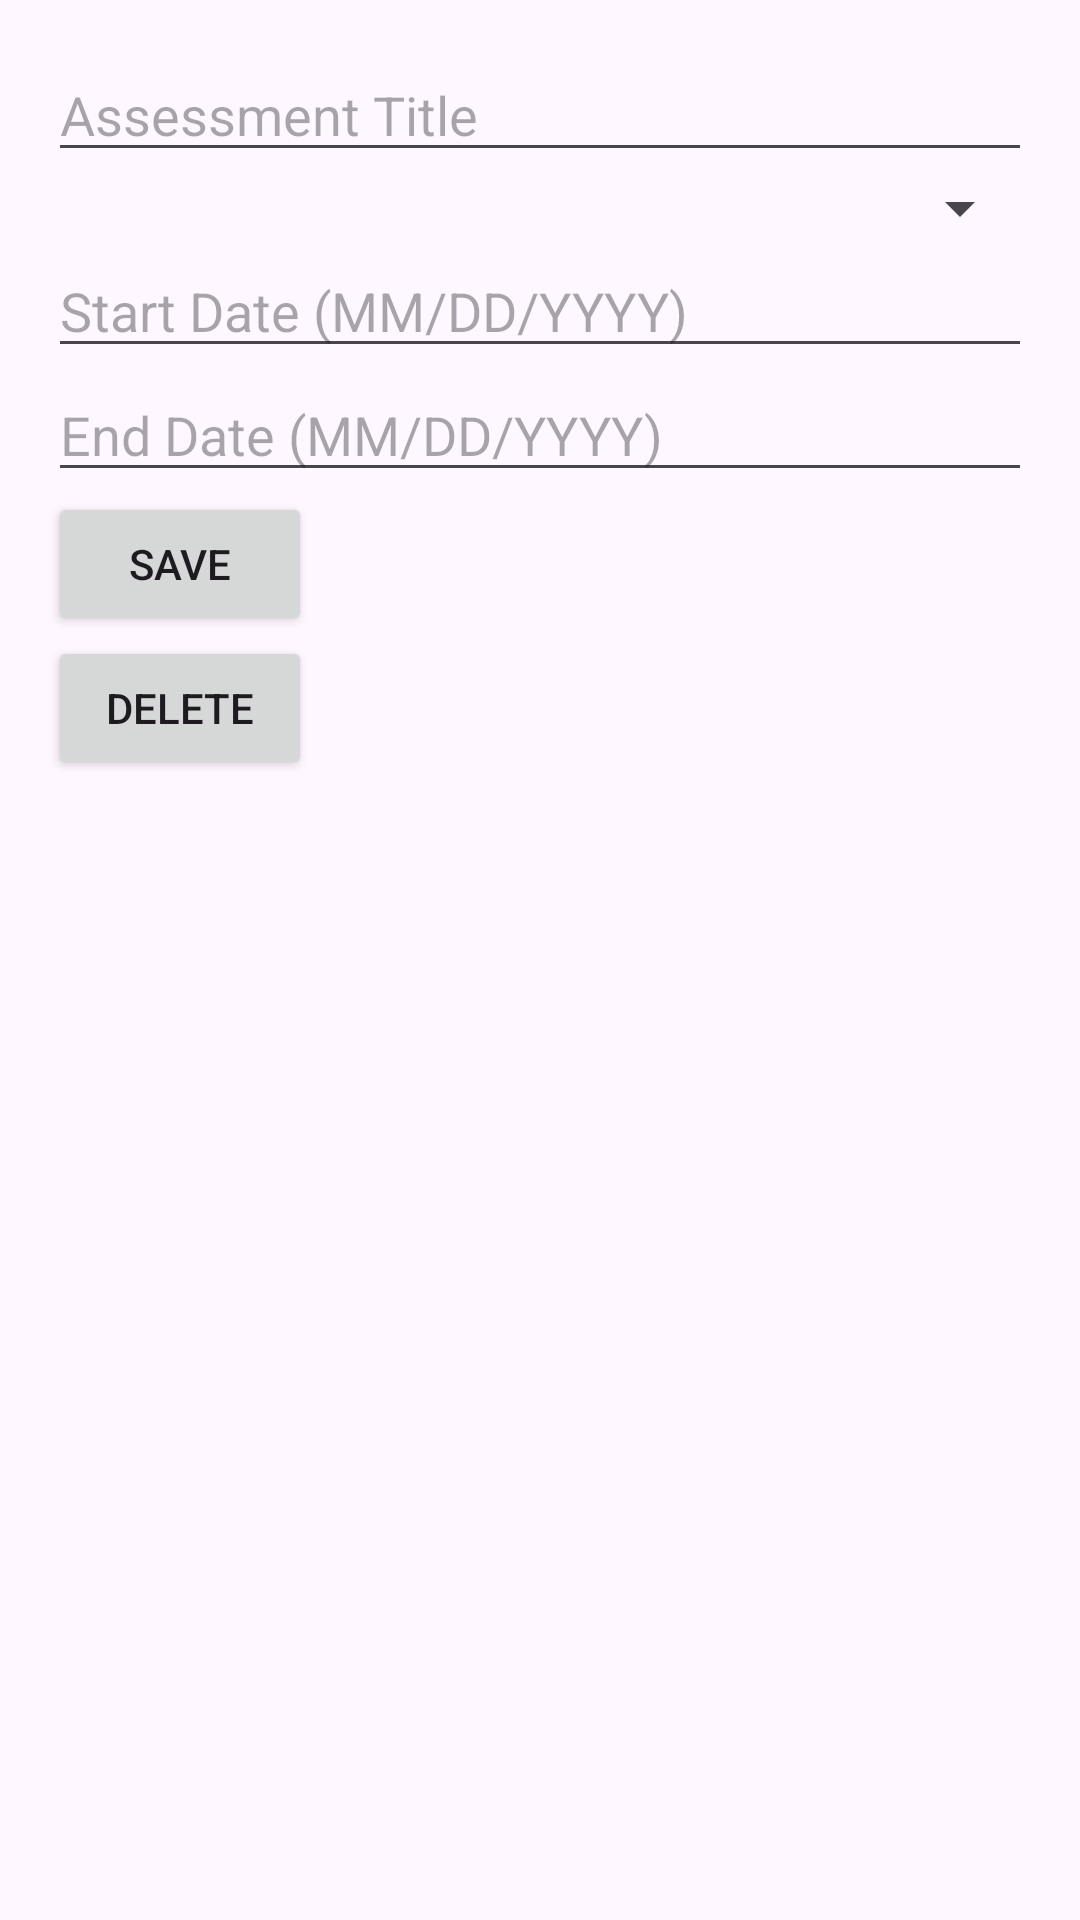

Write the Android layout XML for this screen, with the resource values it uses.
<!-- AndroidManifest.xml: application theme Theme.MyCourseSchedule -->
<!-- res/layout/activity_assessment_detail.xml -->
<?xml version="1.0" encoding="utf-8"?>
<ScrollView xmlns:android="http://schemas.android.com/apk/res/android"
    android:layout_width="match_parent"
    android:layout_height="match_parent"
    android:padding="16dp">

    <LinearLayout
        android:layout_width="match_parent"
        android:layout_height="wrap_content"
        android:orientation="vertical">

        <EditText
            android:id="@+id/assessment_title_input"
            android:layout_width="match_parent"
            android:layout_height="wrap_content"
            android:hint="Assessment Title" />

        <Spinner
            android:id="@+id/assessment_type_input"
            android:layout_width="match_parent"
            android:layout_height="wrap_content" />

        <EditText
            android:id="@+id/assessment_start_date_input"
            android:layout_width="match_parent"
            android:layout_height="wrap_content"
            android:hint="Start Date (MM/DD/YYYY)"
            android:focusable="false" />

        <EditText
            android:id="@+id/assessment_end_date_input"
            android:layout_width="match_parent"
            android:layout_height="wrap_content"
            android:hint="End Date (MM/DD/YYYY)"
            android:focusable="false" />

        <Button
            android:id="@+id/save_button"
            android:layout_width="wrap_content"
            android:layout_height="wrap_content"
            android:text="Save" />

        <Button
            android:id="@+id/delete_button"
            android:layout_width="wrap_content"
            android:layout_height="wrap_content"
            android:text="Delete" />
    </LinearLayout>
</ScrollView>
<!-- resources referenced by this layout -->
<resources>
  <style name="Theme.MyCourseSchedule" parent="Base.Theme.MyCourseSchedule" />
  <style name="Base.Theme.MyCourseSchedule" parent="Theme.Material3.DayNight.NoActionBar">
          
          
      </style>
</resources>
